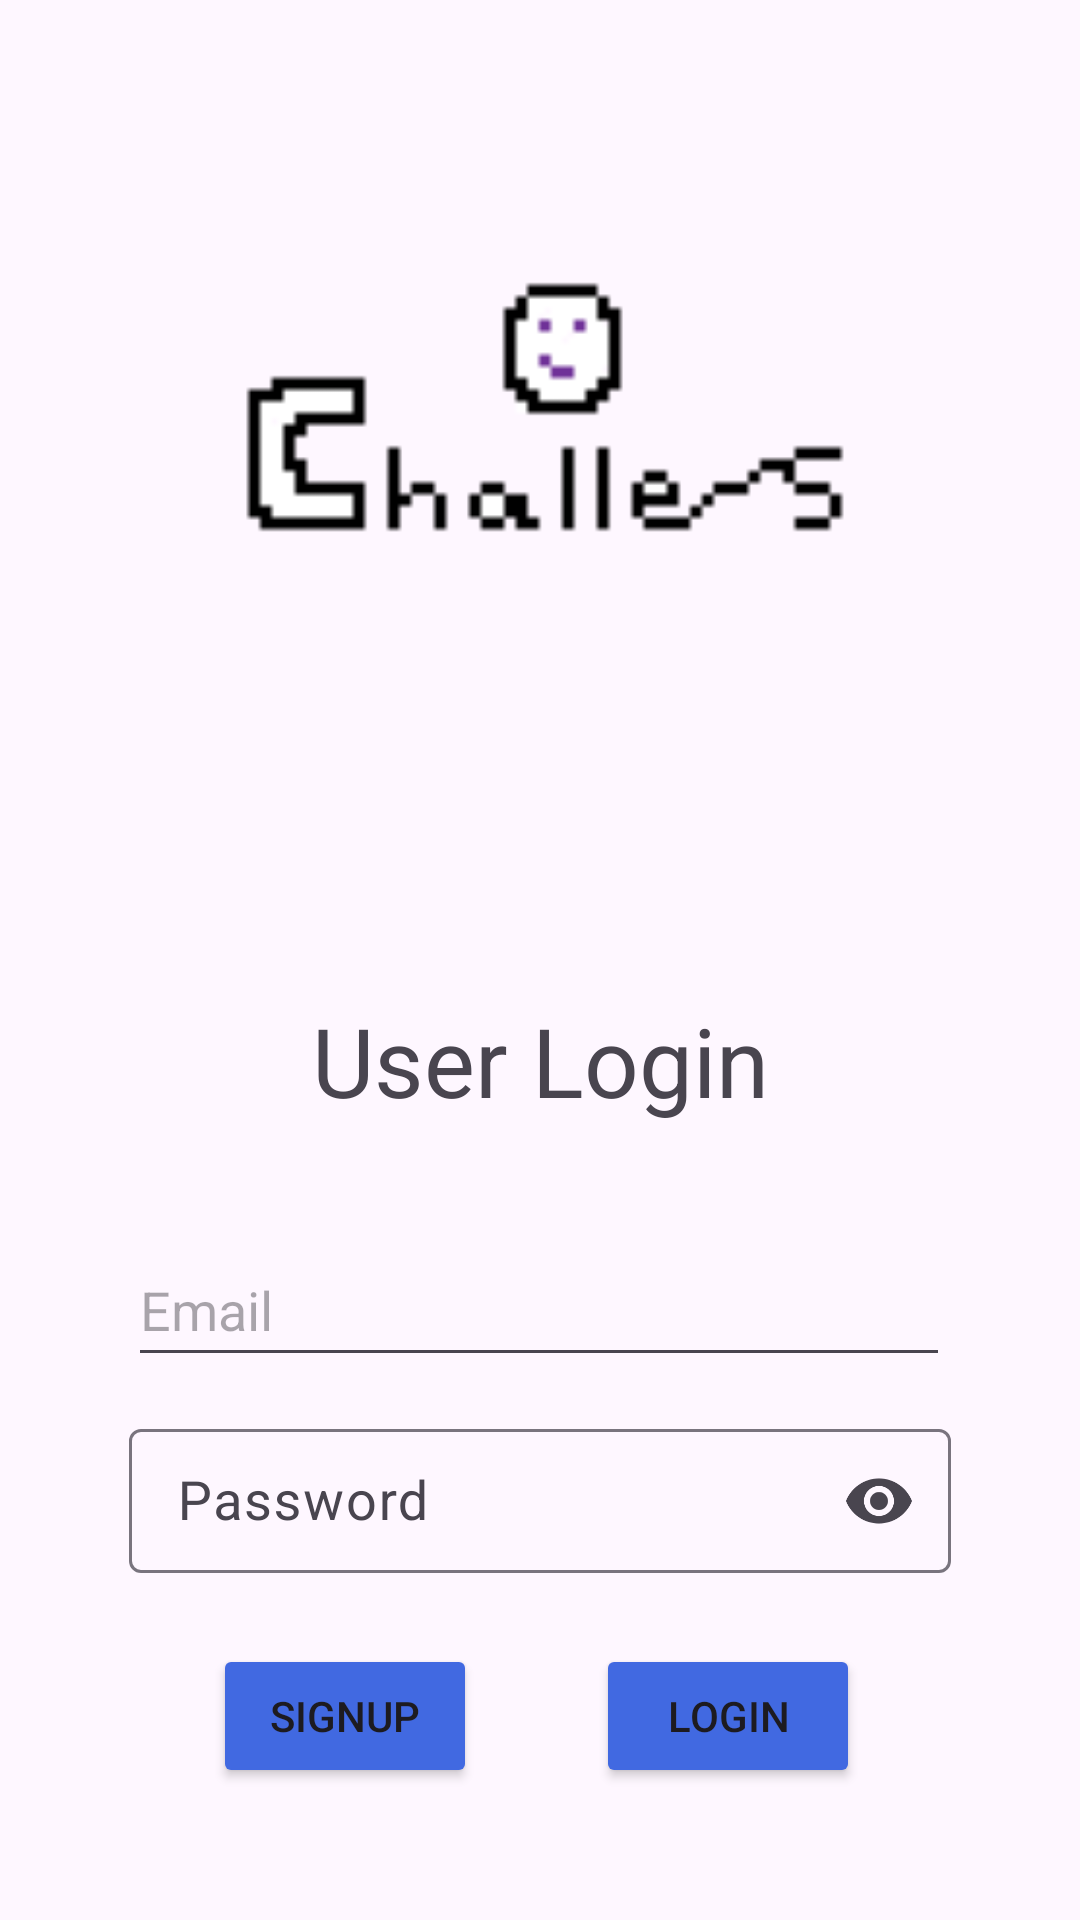

Here is an Android app screen rendered from its layout file. Give the layout XML and the strings, colors and styles it references.
<!-- AndroidManifest.xml: application theme Theme.Maptesting -->
<!-- res/layout/activity_login.xml -->
<?xml version="1.0" encoding="utf-8"?>
<androidx.constraintlayout.widget.ConstraintLayout xmlns:android="http://schemas.android.com/apk/res/android"
    xmlns:app="http://schemas.android.com/apk/res-auto"
    xmlns:tools="http://schemas.android.com/tools"
    android:layout_width="match_parent"
    android:layout_height="match_parent">

    <ImageView
        android:id="@+id/logoImageView"
        android:layout_width="233dp"
        android:layout_height="155dp"
        android:src="@drawable/challenger_light_mode_logo"
        app:layout_constraintBottom_toTopOf="@+id/Title"
        app:layout_constraintEnd_toEndOf="parent"
        app:layout_constraintHorizontal_bias="0.466"
        app:layout_constraintStart_toStartOf="parent"
        app:layout_constraintTop_toTopOf="parent"
        app:layout_constraintVertical_bias="0.361" />

    <TextView
        android:id="@+id/Title"
        android:layout_width="wrap_content"
        android:layout_height="wrap_content"
        android:layout_marginTop="332dp"
        android:text="User Login"
        android:textSize="32sp"
        app:layout_constraintEnd_toEndOf="parent"
        app:layout_constraintStart_toStartOf="parent"
        app:layout_constraintTop_toTopOf="parent" />

    <EditText
        android:id="@+id/emailEditText"
        android:layout_width="274dp"
        android:layout_height="48dp"
        android:layout_marginTop="36dp"
        android:hint="Email"
        android:textSize="18sp"
        app:layout_constraintEnd_toEndOf="parent"
        app:layout_constraintHorizontal_bias="0.496"
        app:layout_constraintStart_toStartOf="parent"
        app:layout_constraintTop_toBottomOf="@+id/Title" />

    
    <com.google.android.material.textfield.TextInputLayout
        android:layout_width="274dp"
        android:layout_height="wrap_content"
        android:layout_marginTop="12dp"
        app:endIconMode="password_toggle"
        app:layout_constraintEnd_toEndOf="parent"
        app:layout_constraintStart_toStartOf="parent"
        app:layout_constraintTop_toBottomOf="@+id/emailEditText">

        <com.google.android.material.textfield.TextInputEditText
            android:id="@+id/passwordEditText"
            android:layout_width="match_parent"
            android:layout_height="48dp"
            android:hint="Password"
            android:inputType="textPassword"
            android:textSize="18sp" />
    </com.google.android.material.textfield.TextInputLayout>

    <com.google.android.material.textfield.TextInputLayout
        android:id="@+id/textInputLayout"
        android:layout_width="409dp"
        android:layout_height="wrap_content"
        app:layout_constraintBottom_toBottomOf="parent"
        app:layout_constraintEnd_toEndOf="parent"
        app:layout_constraintStart_toStartOf="parent">
    </com.google.android.material.textfield.TextInputLayout>


    <com.google.android.material.textfield.TextInputLayout
        android:layout_width="409dp"
        android:layout_height="wrap_content"
        app:layout_constraintEnd_toEndOf="parent"
        app:layout_constraintStart_toStartOf="parent"
        app:layout_constraintTop_toTopOf="parent">

    </com.google.android.material.textfield.TextInputLayout>


    <Button
        android:id="@+id/login_button"
        android:layout_width="wrap_content"
        android:layout_height="wrap_content"
        android:layout_marginBottom="44dp"
        android:text="Login"
        android:backgroundTint="@color/royal_blue"
        app:layout_constraintBottom_toBottomOf="parent"
        app:layout_constraintEnd_toEndOf="parent"
        app:layout_constraintHorizontal_bias="0.73"
        app:layout_constraintStart_toStartOf="parent" />

    <Button
        android:id="@+id/signupRedirect_button"
        android:layout_width="wrap_content"
        android:layout_height="wrap_content"
        android:layout_marginBottom="44dp"
        android:text="Signup"
        android:backgroundTint="@color/royal_blue"
        app:layout_constraintBottom_toBottomOf="parent"
        app:layout_constraintEnd_toEndOf="parent"
        app:layout_constraintHorizontal_bias="0.261"
        app:layout_constraintStart_toStartOf="parent" />
</androidx.constraintlayout.widget.ConstraintLayout>
<!-- resources referenced by this layout -->
<resources>
  <color name="royal_blue">#4169e1</color>
  <!-- drawable challenger_light_mode_logo: png bitmap (drawable, 881 bytes) -->
  <style name="Theme.Maptesting" parent="Base.Theme.Maptesting" />
  <style name="Base.Theme.Maptesting" parent="Theme.Material3.DayNight.NoActionBar">
          
          
      </style>
</resources>
